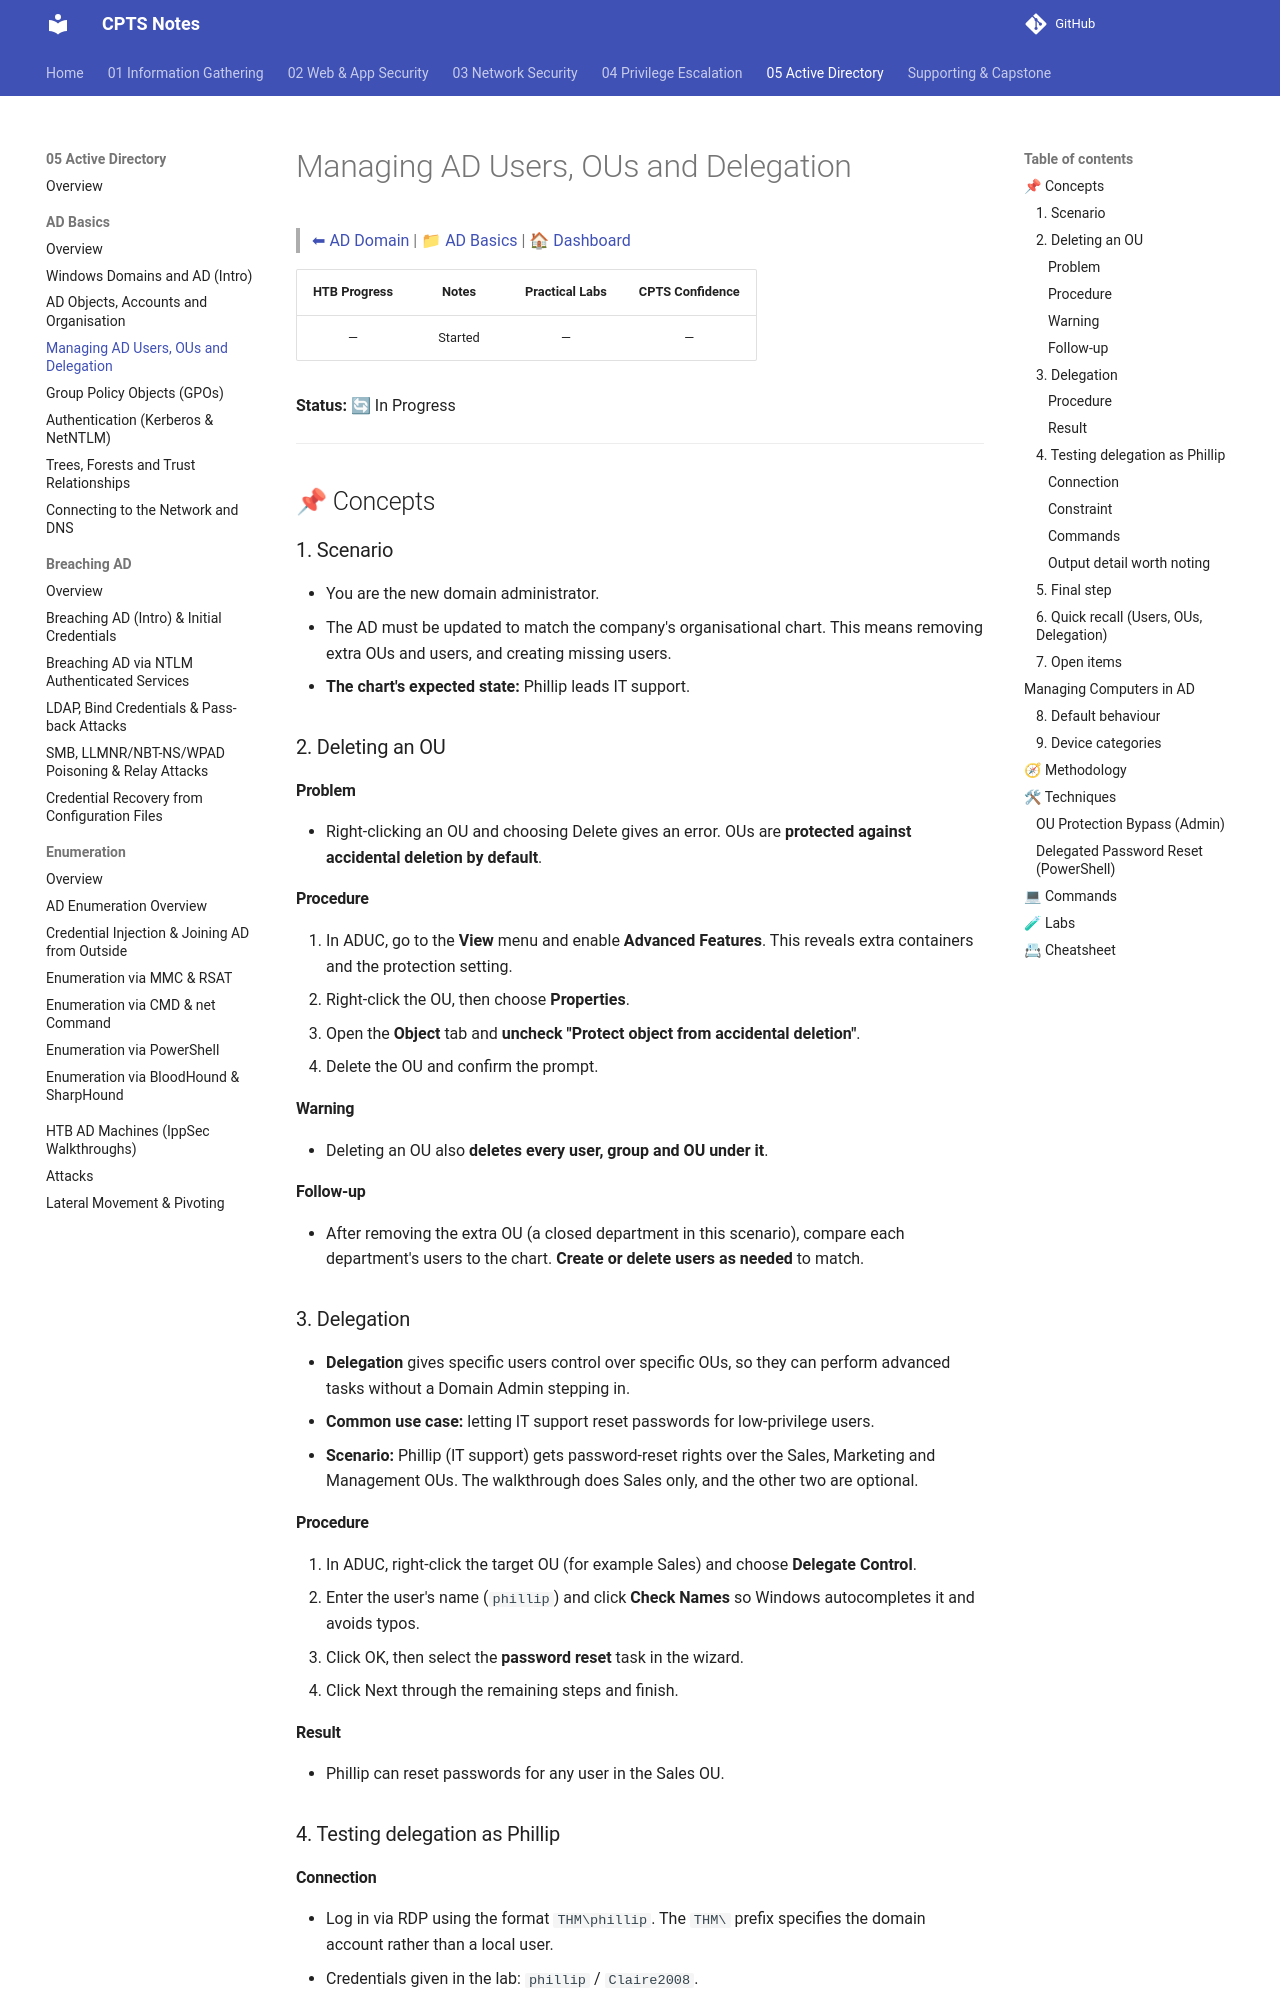

repository: romeo-mhakayakora/CPTS · page: 05-active-directory/ad-basics/managing-users-ous-delegation/index.html · generator: mkdocs

# Managing AD Users, OUs and Delegation

> [⬅ AD Domain](../README.md) | [📁 AD Basics](./README.md) | [🏠 Dashboard](../../README.md)

| HTB Progress | Notes | Practical Labs | CPTS Confidence |
|:------------:|:-----:|:--------------:|:---------------:|
| — | Started | — | — |

**Status:** 🔄 In Progress

---

## 📌 Concepts

### 1. Scenario

- You are the new domain administrator.
- The AD must be updated to match the company's organisational chart. This means removing extra OUs and users, and creating missing users.
- **The chart's expected state:** Phillip leads IT support.

### 2. Deleting an OU

#### Problem

- Right-clicking an OU and choosing Delete gives an error. OUs are **protected against accidental deletion by default**.

#### Procedure

1. In ADUC, go to the **View** menu and enable **Advanced Features**. This reveals extra containers and the protection setting.
2. Right-click the OU, then choose **Properties**.
3. Open the **Object** tab and **uncheck "Protect object from accidental deletion"**.
4. Delete the OU and confirm the prompt.

#### Warning

- Deleting an OU also **deletes every user, group and OU under it**.

#### Follow-up

- After removing the extra OU (a closed department in this scenario), compare each department's users to the chart. **Create or delete users as needed** to match.

### 3. Delegation

- **Delegation** gives specific users control over specific OUs, so they can perform advanced tasks without a Domain Admin stepping in.
- **Common use case:** letting IT support reset passwords for low-privilege users.
- **Scenario:** Phillip (IT support) gets password-reset rights over the Sales, Marketing and Management OUs. The walkthrough does Sales only, and the other two are optional.

#### Procedure

1. In ADUC, right-click the target OU (for example Sales) and choose **Delegate Control**.
2. Enter the user's name (`phillip`) and click **Check Names** so Windows autocompletes it and avoids typos.
3. Click OK, then select the **password reset** task in the wizard.
4. Click Next through the remaining steps and finish.

#### Result

- Phillip can reset passwords for any user in the Sales OU.

### 4. Testing delegation as Phillip

#### Connection

- Log in via RDP using the format `THM\phillip`. The `THM\` prefix specifies the domain account rather than a local user.
- Credentials given in the lab: `phillip` / `Claire2008`.

#### Constraint

- Phillip **cannot open Active Directory Users and Computers**, so the reset must be done through **PowerShell**.
